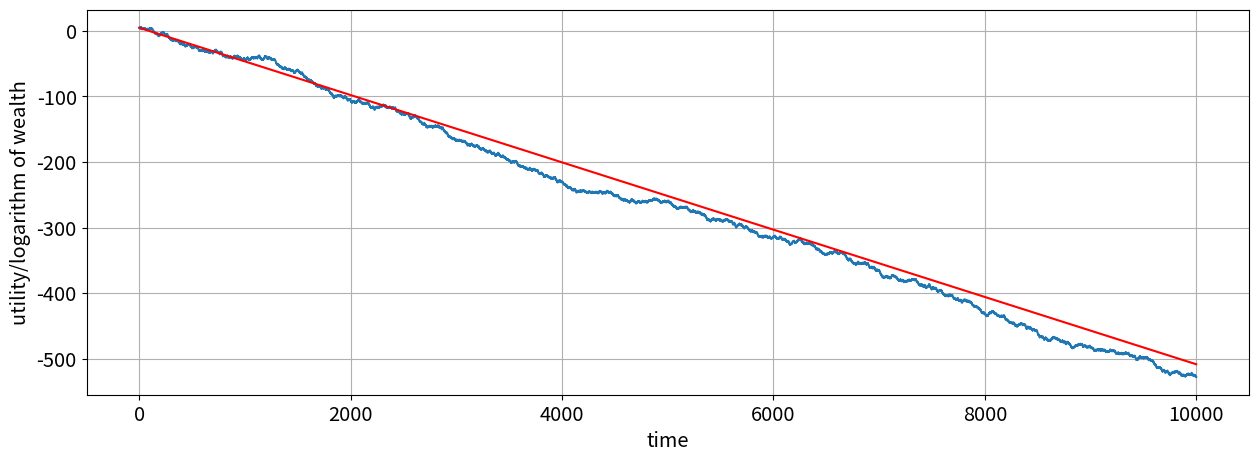

Recreate this plot in Python.
# -*- coding: utf-8 -*-
"""
Created on Fri Apr 24 11:31:06 2020

[redacted]
"""

"""
The decision-setting:
    
a) get 1% of your wealth with probability 1
b) +50% with probability .5, -40% with probaiblity .5
    
Assume utility function of the following form: u(x) = log(x) 
"""


import numpy as np
# import pandas as pd
from matplotlib import pyplot as plt
# from pylab import rcParams
# from collections import Counter
import matplotlib.pylab as pylab

# storage vector for the outcomes of choosing b
trajectory = np.zeros((1,10001))

# setting random seed
np.random.seed(6)

# starting wealth 100$ to feed the loop
w = 100

# loop that creates the trajectory
for element in range(1,10001):
    if np.random.randint(0, 2, 1) == 1:
        w = w*1.5
        trajectory[:, element] = w
    else:
        w = w*0.6
        trajectory[:, element] = w
        
# 100$ at time t
trajectory[0,0] = 100

# calculate logarithmic utility/log-wealth
trajectory = np.log(trajectory)

# defining EU_factor
EU_factor = np.log(0.95)

# defining trajectory EU
trajectory_EU = list(np.log(100) +(EU_factor)*(t) for t in range(0, 10001))

# plotting the trajectory
params = {'legend.fontsize': 'x-large',
          'figure.figsize': (15, 5),
         'axes.labelsize': 'x-large',
         'axes.titlesize':'x-large',
         'xtick.labelsize':'x-large',
         'ytick.labelsize':'x-large'}
pylab.rcParams.update(params)

plt.xlabel('time', fontdict=None, labelpad=None)
plt.ylabel('utility/logarithm of wealth', fontdict=None, labelpad=None)   
plt.grid()            
plt.plot(trajectory[0,:])
plt.plot(trajectory_EU, color='red')

# saving the image
plt.savefig('thesis - logarithmic utility 1a.pdf')